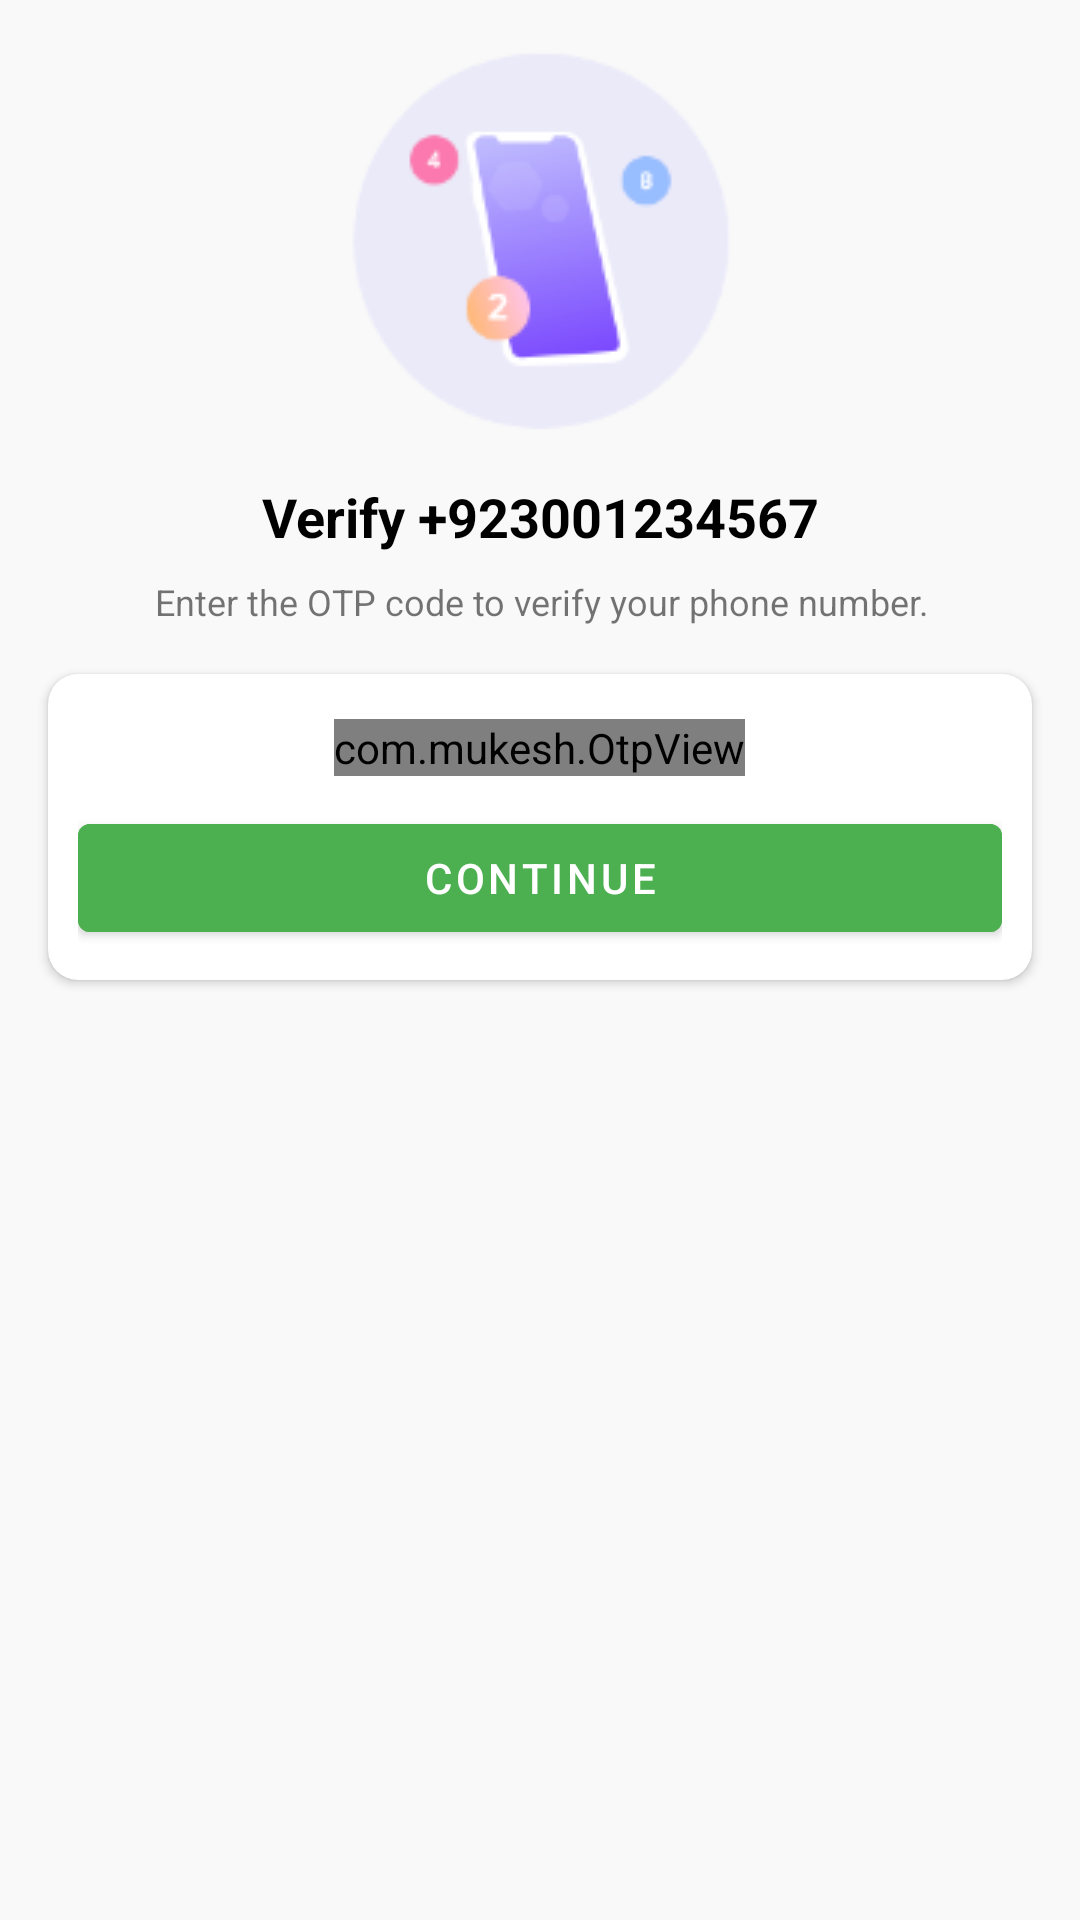

Write the Android layout XML for this screen, with the resource values it uses.
<!-- AndroidManifest.xml: application theme Theme.ChatsApp -->
<!-- res/layout/activity_o_t_p.xml -->
<?xml version="1.0" encoding="utf-8"?>
<androidx.constraintlayout.widget.ConstraintLayout xmlns:android="http://schemas.android.com/apk/res/android"
    xmlns:app="http://schemas.android.com/apk/res-auto"
    xmlns:tools="http://schemas.android.com/tools"
    android:layout_width="match_parent"
    android:layout_height="match_parent"
    android:background="#f9f9f9"
    tools:context=".Activities.PhoneNumberActivity">

    <ImageView
        android:id="@+id/imageView"
        android:layout_width="wrap_content"
        android:layout_height="wrap_content"
        android:layout_marginTop="16dp"
        app:layout_constraintEnd_toEndOf="parent"
        app:layout_constraintStart_toStartOf="parent"
        app:layout_constraintTop_toTopOf="parent"
        app:srcCompat="@drawable/otp_verify" />

    <TextView
        android:id="@+id/phoneLbl"
        android:layout_width="wrap_content"
        android:layout_height="wrap_content"
        android:layout_marginTop="16dp"
        android:text="Verify +923001234567"
        android:textColor="@color/black"
        android:textSize="18sp"
        android:textStyle="bold"
        app:layout_constraintEnd_toEndOf="@+id/imageView"
        app:layout_constraintStart_toStartOf="@+id/imageView"
        app:layout_constraintTop_toBottomOf="@+id/imageView" />

    <TextView
        android:id="@+id/textView4"
        android:layout_width="wrap_content"
        android:layout_height="wrap_content"
        android:layout_marginTop="8dp"
        android:gravity="center"
        android:text="Enter the OTP code to verify your phone number."
        android:textSize="12sp"
        app:layout_constraintEnd_toEndOf="@+id/phoneLbl"
        app:layout_constraintStart_toStartOf="@+id/phoneLbl"
        app:layout_constraintTop_toBottomOf="@+id/phoneLbl" />

    <androidx.cardview.widget.CardView
        android:layout_width="match_parent"
        android:layout_height="wrap_content"
        android:layout_marginStart="16dp"
        android:layout_marginTop="16dp"
        android:layout_marginEnd="16dp"
        app:cardCornerRadius="10dp"
        app:layout_constraintEnd_toEndOf="parent"
        app:layout_constraintStart_toStartOf="parent"
        app:layout_constraintTop_toBottomOf="@+id/textView4">

        <LinearLayout
            android:layout_width="match_parent"
            android:layout_height="match_parent"
            android:layout_margin="10dp"
            android:orientation="vertical">

            <com.mukesh.OtpView
                android:id="@+id/otp_view"
                android:layout_width="wrap_content"
                android:layout_height="wrap_content"
                android:layout_gravity="center"
                android:layout_marginTop="5dp"
                android:inputType="number"
                android:itemBackground="@color/grey"
                android:focusableInTouchMode="true"
                app:OtpItemCount="6"
                app:OtpLineColor="@color/green"
                app:OtpViewType="line" />

            <Button
                android:id="@+id/continueBtn"
                android:layout_width="match_parent"
                android:layout_height="wrap_content"
                android:layout_marginTop="10dp"
                android:backgroundTint="#4CAF50"
                android:text="Continue" />
        </LinearLayout>
    </androidx.cardview.widget.CardView>

</androidx.constraintlayout.widget.ConstraintLayout>
<!-- resources referenced by this layout -->
<resources>
  <color name="black">#FF000000</color>
  <color name="green">#4CAF50</color>
  <color name="grey">#E3E3E3</color>
  <!-- drawable otp_verify: png bitmap (drawable, 20674 bytes) -->
  <style name="Theme.ChatsApp" parent="Theme.MaterialComponents.DayNight.DarkActionBar">
          
          <item name="colorPrimary">@color/green</item>
          <item name="colorPrimaryVariant">@color/greenDark</item>
          <item name="colorOnPrimary">@color/white</item>
          
          <item name="colorSecondary">@color/teal_200</item>
          <item name="colorSecondaryVariant">@color/teal_700</item>
          <item name="colorOnSecondary">@color/black</item>
          
          <item name="android:statusBarColor" tools:targetApi="l">?attr/colorPrimaryVariant</item>
          
      </style>
  <color name="greenDark">#28852C</color>
  <color name="white">#FFFFFFFF</color>
  <color name="teal_200">#FF03DAC5</color>
  <color name="teal_700">#FF018786</color>
</resources>
